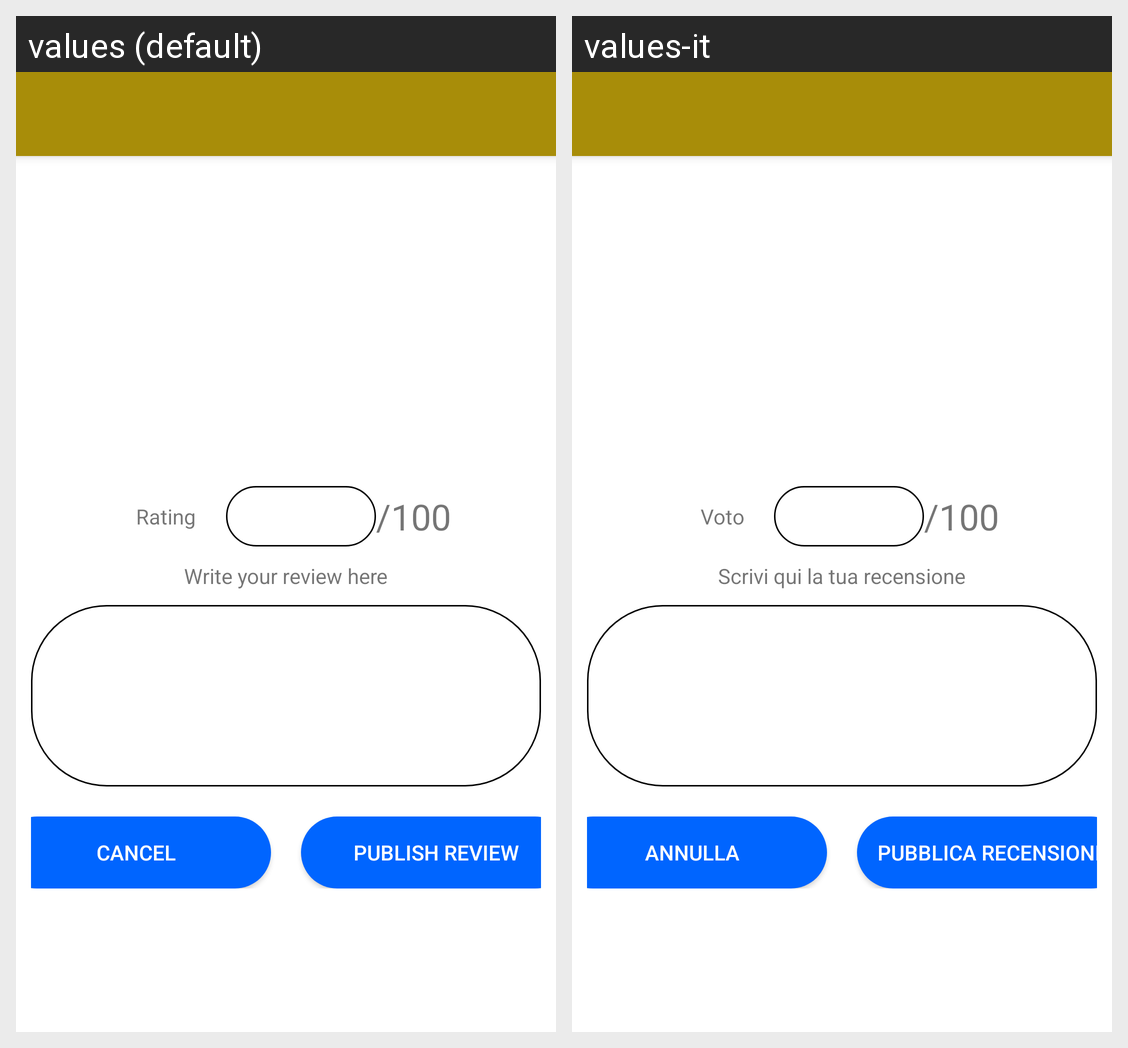

Locale-by-locale string values for the Android screen shown in this grid:
Android screen res/layout/fragment_write_review.xml rendered under 2 locales, left to right: values (default), values-it. Device: Nexus 5 (rendered at 1080×1920; each locale shown at half size, 540×960, under a caption strip naming it); theme Theme.CineMates20_Mobile.
Strings drawn on this screen, with the default value and each locale's value (text and hints the layout hard-codes, and strings that could not be matched under every locale, appear in the picture but are not listed):

review_vote_label
  values: Rating
  values-it: Voto

wrute_yout_review
  values: Write your review here
  values-it: Scrivi qui la tua recensione

cancel
  values: Cancel
  values-it: Annulla

publish_review
  values: Publish Review
  values-it: Pubblica Recensione
